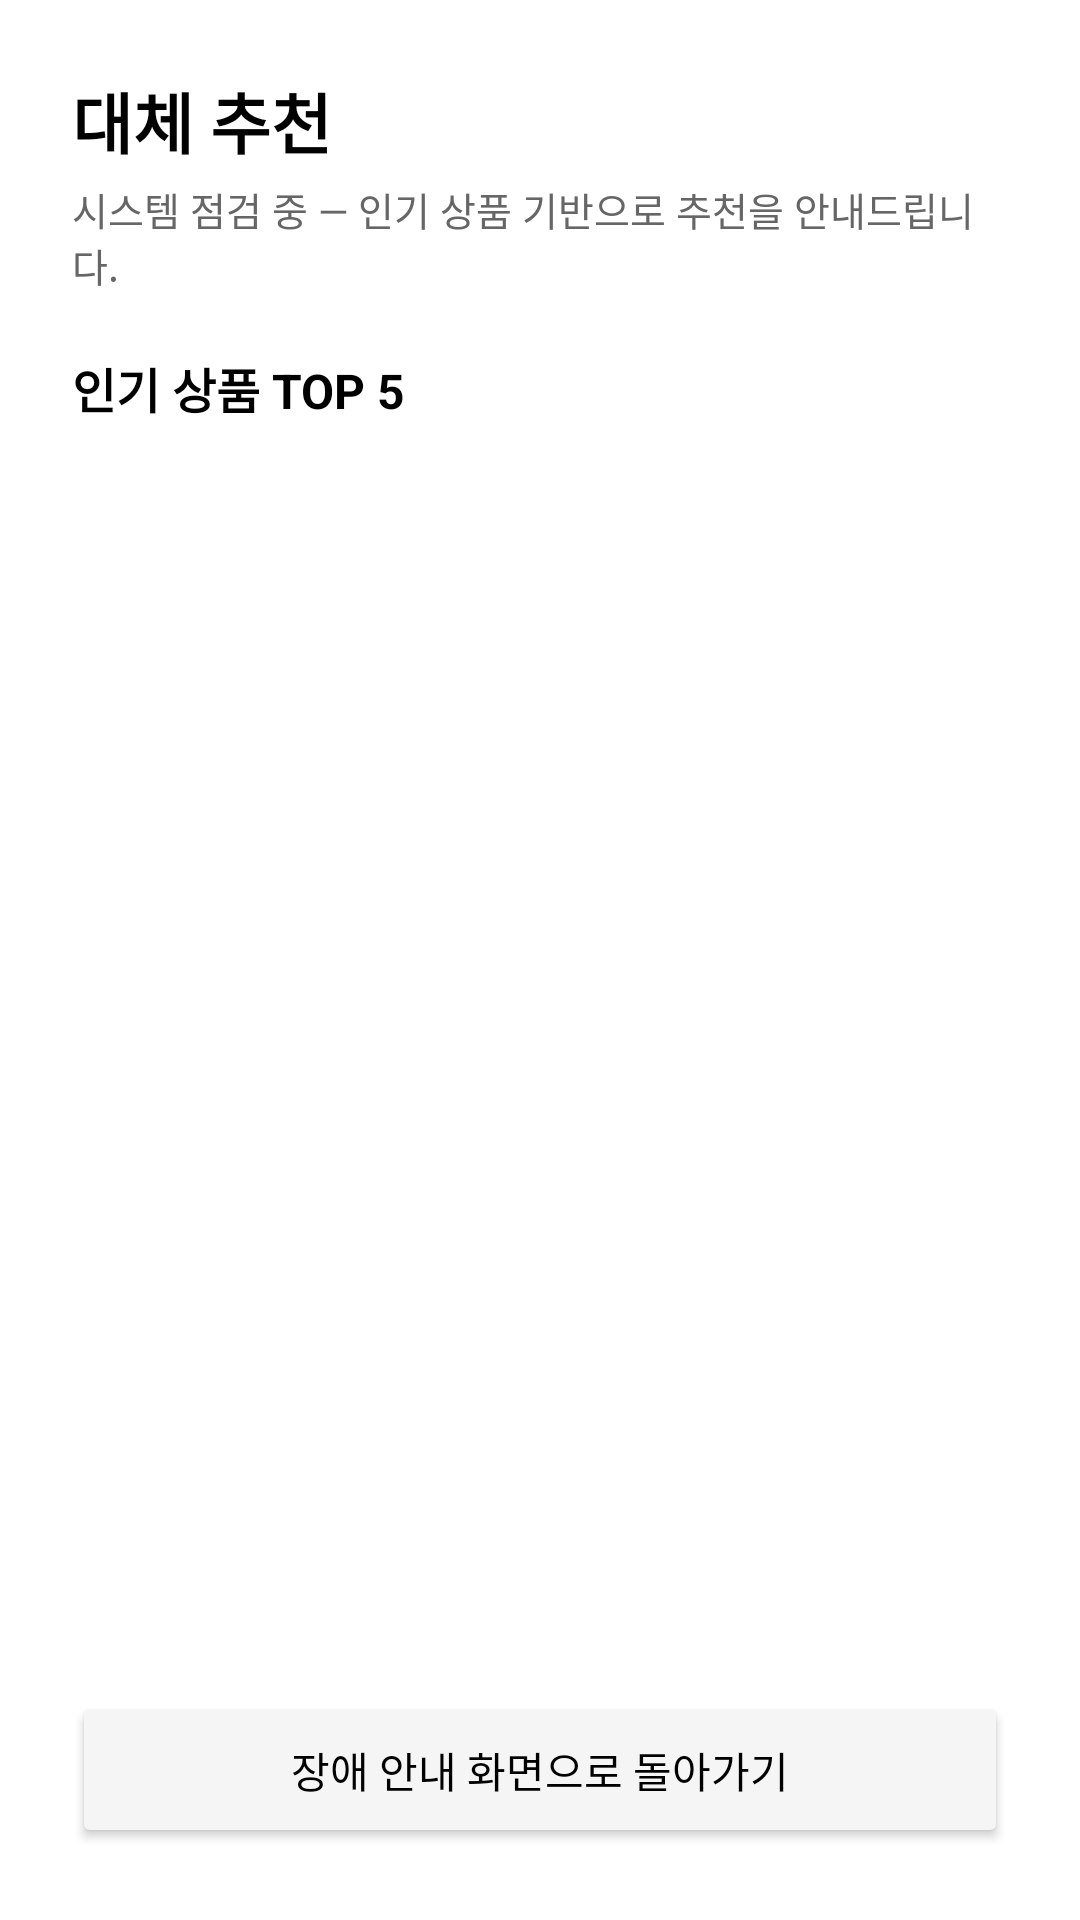

The Android layout XML behind this screen, and the referenced resources:
<!-- AndroidManifest.xml: application theme Theme.AURAPASS2026 -->
<!-- res/layout/fragment_alt_recommend.xml -->
<?xml version="1.0" encoding="utf-8"?>
<LinearLayout xmlns:android="http://schemas.android.com/apk/res/android"
    android:layout_width="match_parent"
    android:layout_height="match_parent"
    android:orientation="vertical"
    android:padding="24dp"
    android:background="@color/white">

    <TextView android:layout_width="match_parent" android:layout_height="wrap_content"
        android:text="대체 추천" android:textSize="22sp" android:textStyle="bold"
        android:textColor="@color/black" android:layout_marginBottom="4dp" />

    <TextView android:layout_width="match_parent" android:layout_height="wrap_content"
        android:text="시스템 점검 중 — 인기 상품 기반으로 추천을 안내드립니다."
        android:textSize="13sp" android:textColor="@color/text_secondary"
        android:layout_marginBottom="20dp" />

    <TextView android:layout_width="match_parent" android:layout_height="wrap_content"
        android:text="인기 상품 TOP 5" android:textSize="16sp" android:textStyle="bold"
        android:textColor="@color/black" android:layout_marginBottom="12dp" />

    <androidx.recyclerview.widget.RecyclerView
        android:id="@+id/rv_popular_products"
        android:layout_width="match_parent"
        android:layout_height="0dp"
        android:layout_weight="1"
        android:layout_marginBottom="16dp" />

    <Button android:id="@+id/btn_back_to_error" android:layout_width="match_parent"
        android:layout_height="52dp" android:text="장애 안내 화면으로 돌아가기"
        android:backgroundTint="@color/surface" android:textColor="@color/black" />

</LinearLayout>
<!-- resources referenced by this layout -->
<resources>
  <color name="black">#FF000000</color>
  <color name="surface">#FFF5F5F5</color>
  <color name="text_secondary">#FF666666</color>
  <color name="white">#FFFFFFFF</color>
  <style name="Theme.AURAPASS2026" parent="Theme.MaterialComponents.DayNight.NoActionBar">
          <item name="colorPrimary">@color/black</item>
          <item name="colorPrimaryVariant">@color/brand_accent</item>
          <item name="colorOnPrimary">@color/white</item>
          <item name="colorSecondary">@color/black</item>
          <item name="colorOnSecondary">@color/white</item>
          <item name="android:colorBackground">@color/white</item>
          <item name="colorSurface">@color/white</item>
          <item name="colorOnSurface">@color/black</item>
          <item name="android:statusBarColor">@color/white</item>
          <item name="android:windowLightStatusBar">true</item>
          
          <item name="bottomNavigationStyle">@style/Widget.AURAPASS.BottomNavigation</item>
      </style>
  <color name="brand_accent">#FF333333</color>
  <style name="Widget.AURAPASS.BottomNavigation" parent="Widget.MaterialComponents.BottomNavigationView">
          <item name="labelVisibilityMode">labeled</item>
          <item name="itemIconSize">22dp</item>
      </style>
</resources>
